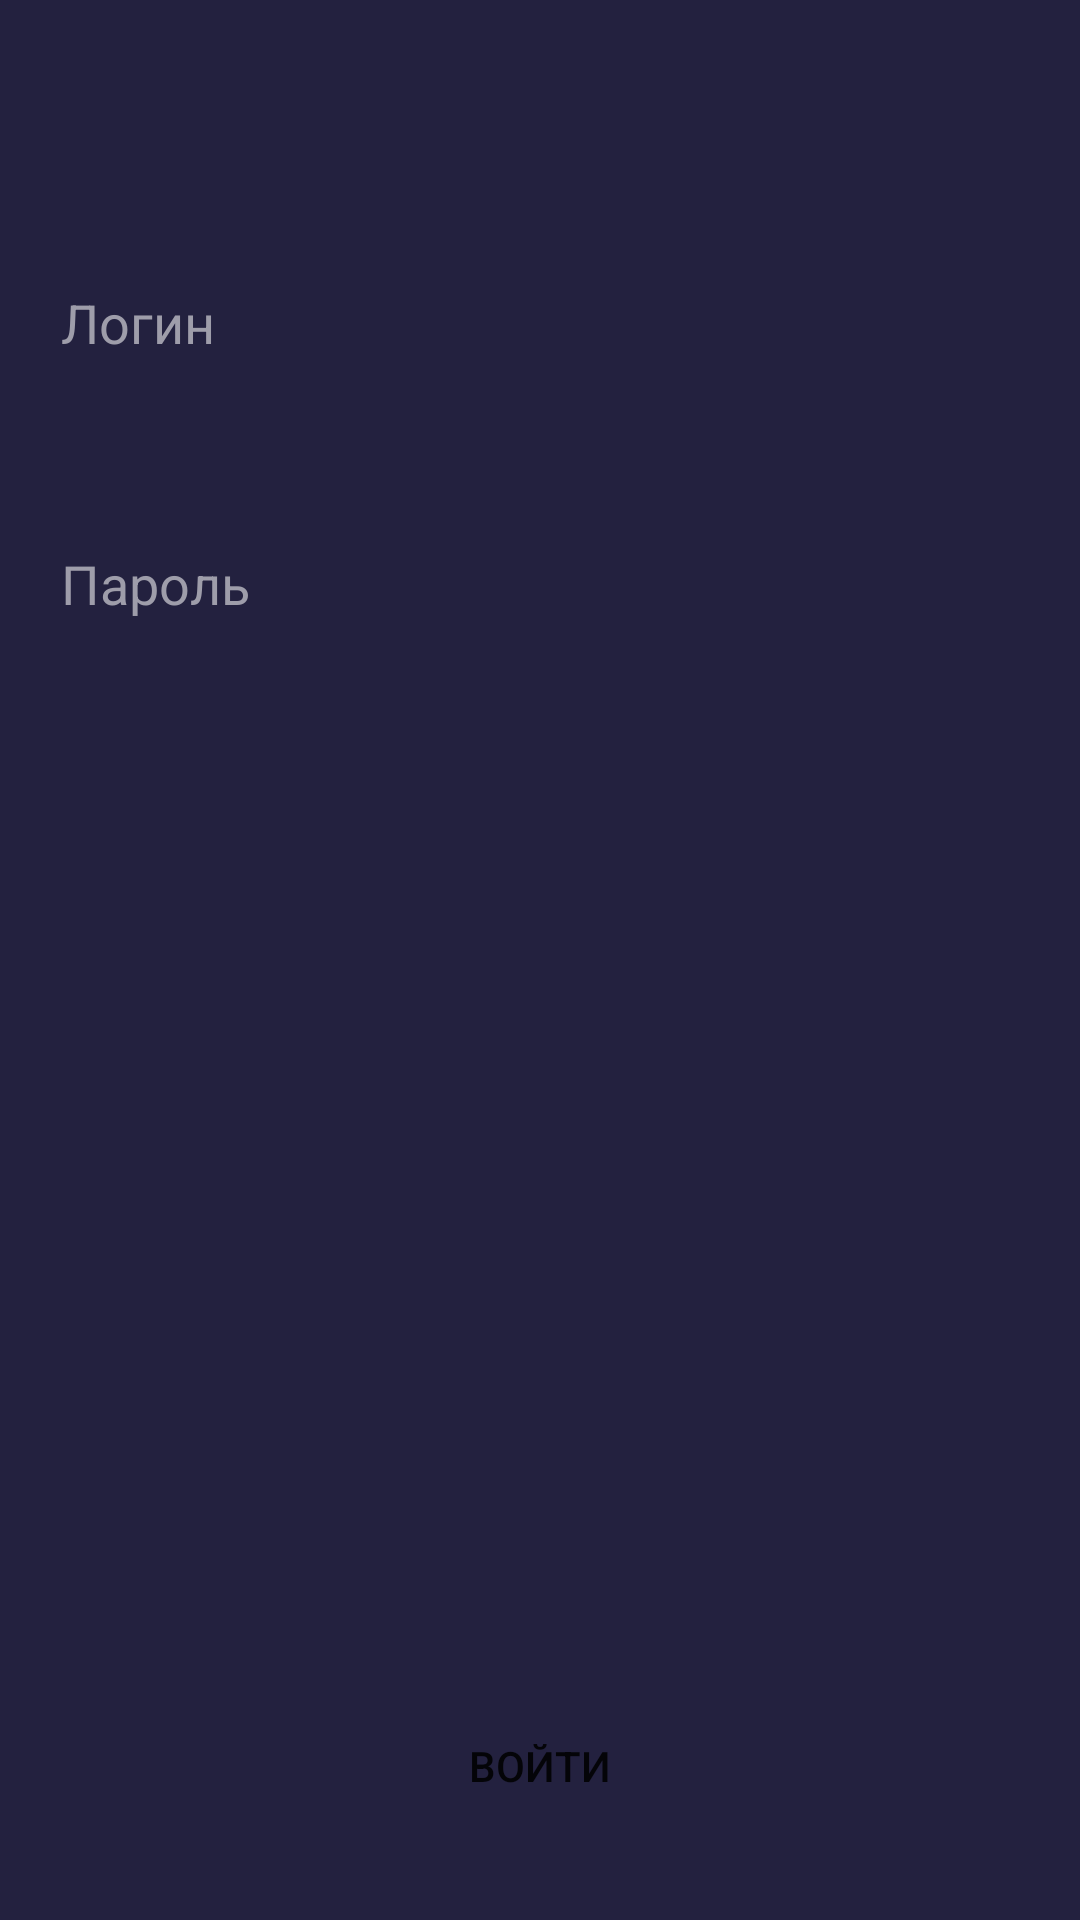

The Android layout XML behind this screen, and the referenced resources:
<!-- AndroidManifest.xml: application theme AppTheme -->
<!-- res/layout/activity_login.xml -->
<?xml version="1.0" encoding="utf-8"?>
<androidx.constraintlayout.widget.ConstraintLayout
        xmlns:android="http://schemas.android.com/apk/res/android"
        xmlns:app="http://schemas.android.com/apk/res-auto" xmlns:tools="http://schemas.android.com/tools" android:orientation="vertical"
        android:id="@+id/loginLayout"
        android:layout_width="match_parent"
        android:layout_height="match_parent"
        android:background="@color/colorBackground">

    <LinearLayout
            android:layout_width="match_parent"
            android:layout_height="wrap_content"
            android:layout_marginTop="80dp"
            android:orientation="vertical"
            app:layout_constraintEnd_toEndOf="parent"
            app:layout_constraintStart_toStartOf="parent"
            app:layout_constraintTop_toTopOf="parent">

        <EditText
                android:id="@+id/loginText"
                style="@style/textField"
                android:hint=" Логин"
                android:inputType="phone"
                android:textColorLink="#00FFFFFF" />

        <TextView
            android:id="@+id/loginLabel"
            android:layout_width="match_parent"
            android:layout_height="16dp"
            android:layout_marginLeft="16dp"
            android:layout_marginRight="16dp"
            android:textColor="@android:color/holo_red_light" />

        <EditText
                android:id="@+id/passwordText"
                style="@style/textField"
                android:layout_marginTop="16dp"
                android:hint=" Пароль"
                android:inputType="numberPassword" />

        <TextView
            android:id="@+id/passwordLabel"
            android:layout_width="match_parent"
            android:layout_height="16dp"
            android:layout_marginLeft="16dp"
            android:layout_marginRight="16dp"
            android:textColor="@android:color/holo_red_light" />

    </LinearLayout>

    <FrameLayout
            android:layout_width="match_parent"
            android:layout_height="wrap_content"
            android:layout_marginBottom="24dp"
            app:layout_constraintBottom_toBottomOf="parent"
            tools:layout_editor_absoluteX="0dp">

        <Button
                android:id="@+id/loginButton"
                style="@style/button"
                android:text="@string/LogInBtnText" />


        <ProgressBar
            android:id="@+id/loader"
            style="@style/Widget.AppCompat.ProgressBar"
            android:progressDrawable="@drawable/icon_progress_bar"
            android:layout_width="match_parent"
            android:layout_height="55dp"
            android:translationZ="2dp"
            android:visibility="invisible" />

    </FrameLayout>

</androidx.constraintlayout.widget.ConstraintLayout>
<!-- resources referenced by this layout -->
<resources>
  <color name="colorBackground">#23213F</color>
  <!-- drawable icon_progress_bar (drawable) -->
  <vector xmlns:android="http://schemas.android.com/apk/res/android"
      android:width="36dp"
      android:height="36dp"
      android:viewportWidth="36"
      android:viewportHeight="36">
    <path
        android:pathData="M18,18m-18,0a18,18 0,1 1,36 0a18,18 0,1 1,-36 0"
        android:fillColor="#1EF0D7"/>
    <path
        android:pathData="M18,10C13.6,10 10,13.6 10,18C10,22.4 13.6,26 18,26C21.7,26 24.8,23.4 26,20L24,20C22.8,22.3 20.6,24 18,24C14.7,24 12,21.3 12,18C12,14.7 14.7,12 18,12C19.7,12 21.1,12.7 22,14L19,17L26,17L26,10L24,12C22.2,11 20.2,10 18,10Z"
        android:fillColor="#312F51"
        android:fillType="evenOdd"/>
  </vector>
  <string name="LogInBtnText">Войти</string>
  <style name="button">
          <item name="android:layout_height">55dp</item>
          <item name="android:layout_width">match_parent</item>
          <item name="android:layout_marginLeft">16dp</item>
          <item name="android:layout_marginRight">16dp</item>
          <item name="android:background">@color/colorButton</item>
      </style>
  <style name="textField">
          <item name="android:background">@color/colorBackgroundTextField</item>
          <item name="android:layout_height">55dp</item>
          <item name="android:layout_marginLeft">16dp</item>
          <item name="android:layout_marginRight">16dp</item>
          <item name="android:layout_width">match_parent</item>
          <item name="android:textAlignment">textStart</item>
          <item name="android:textColor">@android:color/white</item>
          <item name="android:textColorHint">@color/colorTextFieldGrayText</item>
      </style>
  <style name="AppTheme" parent="Theme.AppCompat.Light.NoActionBar">
          
          <item name="colorPrimary">@color/colorPrimary</item>
          <item name="colorPrimaryDark">@color/colorPrimaryDark</item>
          <item name="colorAccent">@color/colorAccent</item>
      </style>
  <color name="colorTextFieldGrayText">#9E9DAA</color>
  <color name="colorPrimary">#008577</color>
  <color name="colorPrimaryDark">#00574B</color>
  <color name="colorAccent">#1EEFD6</color>
</resources>
